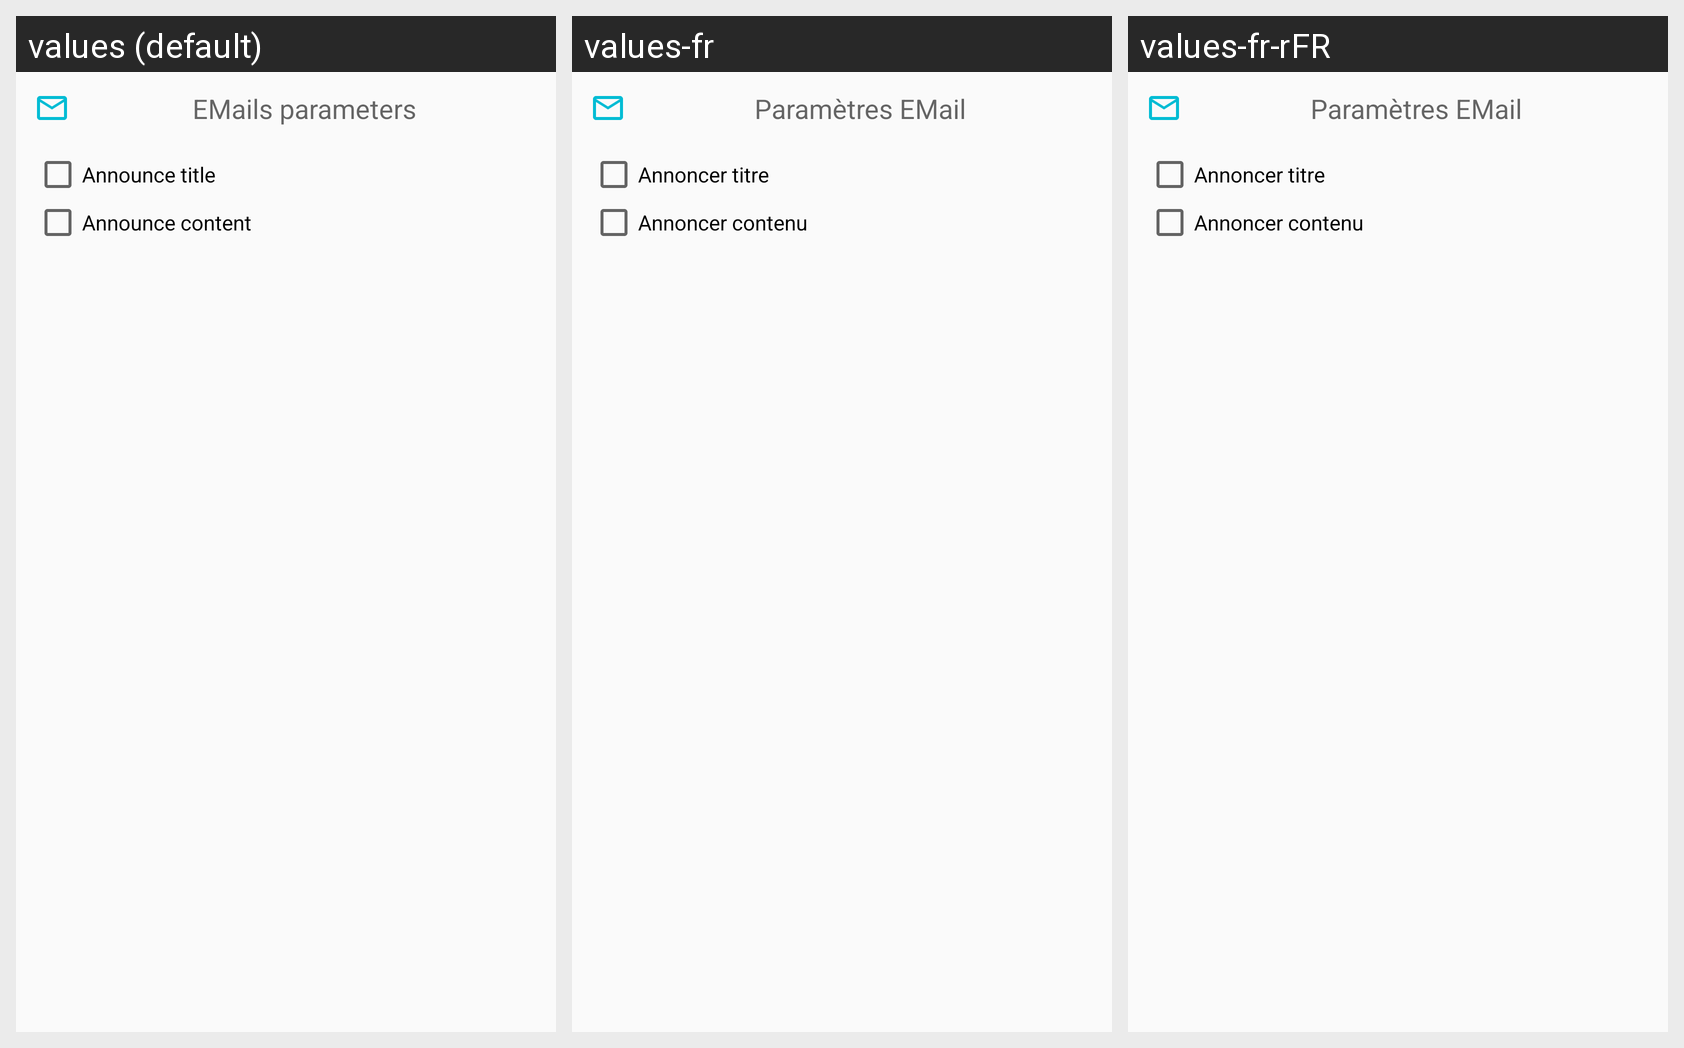

Locale-by-locale string values for the Android screen shown in this grid:
Android screen res/layout/parametres_email.xml rendered under 3 locales, left to right: values (default), values-fr, values-fr-rFR. Device: Nexus 5 (rendered at 1080×1920; each locale shown at half size, 540×960, under a caption strip naming it); theme AppTheme.
Strings drawn on this screen, with the default value and each locale's value (text and hints the layout hard-codes, and strings that could not be matched under every locale, appear in the picture but are not listed):

ui_annoncer_le_titre
  values: Announce title
  values-fr: Annoncer titre
  values-fr-rFR: Annoncer titre

ui_annoncer_le_contenu
  values: Announce content
  values-fr: Annoncer contenu
  values-fr-rFR: Annoncer contenu
